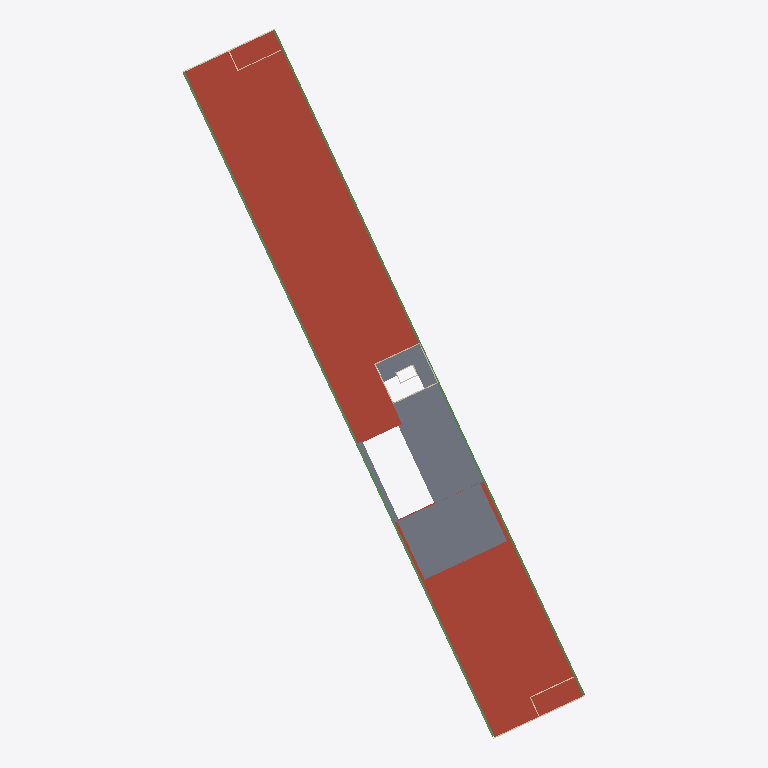
Plan cut of the same IFC building model at storey 'Area, Roof' (level 10.99 m, cut at 12.39 m), seen from above with north up, elements coloured by IFC class: 9 slabs (grey), 8 walls (beige), 2 roofs (red-brown), 2 beams (green). Cut surfaces are drawn darker.
Extent 56.0 m × 98.7 m × 18.5 m (x, y, z). Storeys (6): Level -1 at -3.67 m; Level 0 at 0.00 m; Level 1 at 3.67 m; Level 2 at 7.34 m; Area, Roof at 10.99 m; Rooof at 14.41 m. Elements (910): 345 IfcColumn, 297 IfcBeam, 212 IfcSlab, 51 IfcWall, 3 IfcRoof, 1 IfcBuildingElementProxy, 1 IfcDoor.

HEADER;
FILE_DESCRIPTION(('ViewDefinition [CoordinationView]','RevitIdentifiers [ContentGUID: 662ad960-dff8-479a-9bfd-4bbbce34d5fd, VersionGUID: 5a749cac-c856-[number]-95e56b2eefb5, NumberOfSaves: 223]','CoordinateReference [CoordinateBase: Shared Coordinates, ProjectSite: Default Site]'),'2;1');
FILE_NAME('Yellowbricks_STR_200625.ifc','2025-06-23T16:22:20+01:00',(''),(''),'ODA SDAI 24.12','Autodesk Revit 25.4.0.32 (ENU) - IFC 25.4.0.32','');
FILE_SCHEMA(('IFC4X3'));
ENDSEC;
DATA;
#27=IFCPROJECT('1cAjbWt$X7cflzIxinooeD',#18,'',$,$,'','',(#22),#52491);
#60=IFCSITE('1cAjbWt$X7cflzIxinooeF',#18,'Default',$,$,#59,$,$,.ELEMENT.,$,$,$,$,$);
#32=IFCBUILDING('1cAjbWt$X7cflzIxinooeC',#18,'',$,$,#30,$,'',.ELEMENT.,$,$,$);
#36=IFCBUILDINGSTOREY('1kNk8hwtD84fSzRpxnzy4F',#18,'Level -1',$,'Level:Level 1',#35,$,'Level -1',.ELEMENT.,-3669.9999999999995);
#39=IFCBUILDINGSTOREY('3bODcqLgr0g9XL4as_8Ycw',#18,'Level 0',$,'Level:Level 1',#38,$,'Level 0',.ELEMENT.,0.0);
#43=IFCBUILDINGSTOREY('1kNk8hwtD84fSzRpxnzyOV',#18,'Level 1',$,'Level:Level 1',#42,$,'Level 1',.ELEMENT.,3669.9999999999995);
#47=IFCBUILDINGSTOREY('1kNk8hwtD84fSzRpxnzy5Y',#18,'Level 2',$,'Level:Level 1',#46,$,'Level 2',.ELEMENT.,7340.0);
#51=IFCBUILDINGSTOREY('1kNk8hwtD84fSzRpxnzyFw',#18,'Area, Roof',$,'Level:Level 1',#50,$,'Area, Roof',.ELEMENT.,10989.999999999998);
#55=IFCBUILDINGSTOREY('1pFJTOIQj7KgwU0d3XWpu8',#18,'Rooof',$,'Level:Level 1',#54,$,'Rooof',.ELEMENT.,14410.0);
#14261=IFCROOF('3N988TVjv3ig6mhx2lQG_Y',#18,'Basic Roof:Roof 3:181759',$,'Basic Roof:Roof 3',#14240,$,'181759',.NOTDEFINED.);
#14225=IFCROOF('3N988TVjv3ig6mhx2lQG$l',#18,'Basic Roof:Roof 3:181682',$,'Basic Roof:Roof 3',#14199,$,'181682',.NOTDEFINED.);
#15748=IFCSLAB('3q$74NdUvEdwrpy7BaBo6V',#18,'Floor:Roof terrace:529488',$,'Floor:Roof terrace',#15739,#15747,'529488',.FLOOR.);
#20272=IFCBEAM('3ZTGIr1JX28AVu1OEz$D75',#18,'Concrete - Roof beam:EX_Heavy Weight_Concrete_200x200mm:537385',$,'Concrete - Roof beam:EX_Heavy Weight_Concrete_200x200mm',#20271,#20268,'537385',.BEAM.);
#20220=IFCBEAM('3ZTGIr1JX28AVu1OEz$D0H',#18,'Concrete - Roof beam:EX_Heavy Weight_Concrete_200x200mm:537341',$,'Concrete - Roof beam:EX_Heavy Weight_Concrete_200x200mm',#20219,#20216,'537341',.BEAM.);
#15241=IFCSLAB('0FJz7uxSj6hw0EKcDg9tvk',#18,'Floor:BD_STR_120mm:476675',$,'Floor:BD_STR_120mm',#15225,#15240,'476675',.FLOOR.);
#24243=IFCSLAB('2S4QYVTLz7_wbKMC6qKhKz',#18,'Floor:BD_STR_100mm:564097',$,'Floor:BD_STR_100mm',#24234,#24242,'564097',.FLOOR.);
#25196=IFCSLAB('3Hal3uLHb8rw61m8H7CEre',#18,'Floor:BD_STR_100mm:588669',$,'Floor:BD_STR_100mm',#25187,#25195,'588669',.FLOOR.);
#25234=IFCSLAB('3Hal3uLHb8rw61m8H7CEs8',#18,'Floor:BD_STR_100mm:588701',$,'Floor:BD_STR_100mm',#25225,#25233,'588701',.FLOOR.);
#24220=IFCSLAB('2S4QYVTLz7_wbKMC6qKhNV',#18,'Floor:BD_STR_100mm:564067',$,'Floor:BD_STR_100mm',#24211,#24219,'564067',.FLOOR.);
#25215=IFCSLAB('3Hal3uLHb8rw61m8H7CEsP',#18,'Floor:BD_STR_100mm:588684',$,'Floor:BD_STR_100mm',#25206,#25214,'588684',.FLOOR.);
#25253=IFCSLAB('3Hal3uLHb8rw61m8H7CEsj',#18,'Floor:BD_STR_100mm_CUT:588728',$,'Floor:BD_STR_100mm_CUT',#25244,#25252,'588728',.FLOOR.);
#25276=IFCSLAB('3Hal3uLHb8rw61m8H7CEeK',#18,'Floor:BD_STR_100mm_CUT:588801',$,'Floor:BD_STR_100mm_CUT',#25267,#25275,'588801',.FLOOR.);
#305=IFCWALL('0EYkUv_wT63eSolaiNu_F7',#18,'Basic Wall:Brick-150-EX_Gable:44564',$,'Basic Wall:Brick-150-EX_Gable',#289,#304,'44564',.NOTDEFINED.);
#338=IFCWALL('0EYkUv_wT63eSolaiNu_DV',#18,'Basic Wall:Brick-150-EX_Gable:44684',$,'Basic Wall:Brick-150-EX_Gable',#326,#337,'44684',.NOTDEFINED.);
#712=IFCWALL('3CYpYAuvv3mgww$uOPVO7O',#18,'Basic Wall:Concrete-150-EX_Core:47882',$,'Basic Wall:Concrete-150-EX_Core',#700,#711,'47882',.NOTDEFINED.);
#14012=IFCWALL('133Rf3gRjFAP3Sm95Vad4d',#18,'Basic Wall:Concrete-150-EX_Core:175940',$,'Basic Wall:Concrete-150-EX_Core',#14000,#14011,'175940',.NOTDEFINED.);
#13920=IFCWALL('133Rf3gRjFAP3Sm95Vad3M',#18,'Basic Wall:Concrete-150-EX_Core:175797',$,'Basic Wall:Concrete-150-EX_Core',#13908,#13919,'175797',.NOTDEFINED.);
#14034=IFCWALL('133Rf3gRjFAP3Sm95Vad7x',#18,'Basic Wall:Concrete-150-EX_Core:176024',$,'Basic Wall:Concrete-150-EX_Core',#14022,#14033,'176024',.NOTDEFINED.);
#576=IFCWALL('0EYkUv_wT63eSolaiNu$hl',#18,'Basic Wall:Concrete-120-EX_Core:46908',$,'Basic Wall:Concrete-120-EX_Core',#564,#575,'46908',.NOTDEFINED.);
#13958=IFCWALL('133Rf3gRjFAP3Sm95Vad5f',#18,'Basic Wall:Concrete-120-EX_Core:175882',$,'Basic Wall:Concrete-120-EX_Core',#13946,#13957,'175882',.NOTDEFINED.);
ENDSEC;